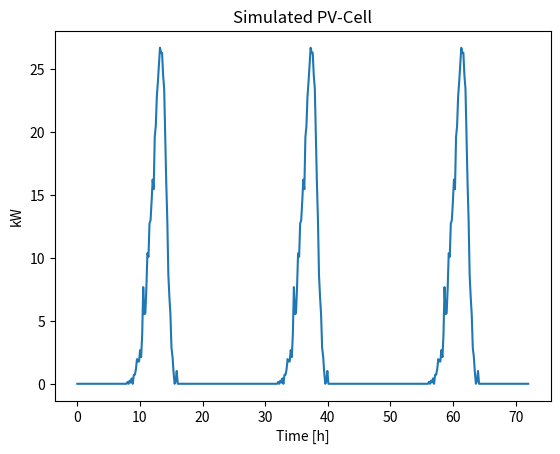

The matplotlib source for this figure:
""" 
Simulation module for PV-cell 
Based on the real signals that looks somewhat like a sinus with max-value around 75 kW
"""

import numpy as np
import matplotlib.pyplot as plt
from scipy.stats import skewnorm

def simulate_pv_cell(
    resulution= 10,
    max_power= 20,
    sunrise= 8,
    sunset= 16,
    days = 1,
    add_noise = True,
    plot = True):
    """ Simulation of PV-cell
    
    Uses a skew normal distribution, which approximates a PV-cell.
    All values outside sunset-sunrise is set to zero

    params:
        resolution  [min]: Sampling time. Defaults to 10min -> 6 samples per hour
        max_power   [kW]: Scaling-factor (dependent on irridation/weather/season)
        sunrise     [h]: Time where PV production starts
        sunset      [h]: Time where PV production stops
        add_noise   [bool]: Add gaussion noise to measurements
        plot        [bool]: Plots the powerproduction during the day

    returns:
        P_pv        [kW]: array with 24_samples_per_hour of pv_values
    """

    HOURS = 24
    ACTIVE_HOURS= sunset-sunrise
    SAMPLES_PER_HOUR= int(60/resulution)
    NUM_ACTIVE_DATAPOINTS= SAMPLES_PER_HOUR*ACTIVE_HOURS
    SKEWING_FACTOR = -3

    x = np.linspace(skewnorm.ppf(0.1, SKEWING_FACTOR),
                skewnorm.ppf(0.99, SKEWING_FACTOR), NUM_ACTIVE_DATAPOINTS)

    if add_noise:
        n = np.random.normal(0, 0.05, NUM_ACTIVE_DATAPOINTS)
        n[::2] = 0
    else:
        n = np.zeros(NUM_ACTIVE_DATAPOINTS)

    skewnorm_ = skewnorm.pdf(x, SKEWING_FACTOR, loc = 0, scale=0.5)

    pv_values = max_power * np.clip((skewnorm_ + n), 0, np.inf)

    t_pre_sunset = np.zeros(sunrise*SAMPLES_PER_HOUR)
    t_post_sunset = np.zeros((HOURS-sunset)*SAMPLES_PER_HOUR)
    t = np.linspace(0, days*HOURS, num=days*HOURS*SAMPLES_PER_HOUR)

    P_pv = np.concatenate((t_pre_sunset, pv_values, t_post_sunset), axis = None)

    P_pv = np.concatenate( ([P_pv for _ in range(days)]), axis = None )

    if plot:
        # Plot 
        plt.figure()
        plt.plot(t, P_pv)

        plt.xlabel('Time [h]')
        plt.ylabel('kW')
        plt.title('Simulated PV-Cell')
    
    return P_pv

if __name__ == "__main__":
    simulate_pv_cell(days = 3)
    plt.show()
